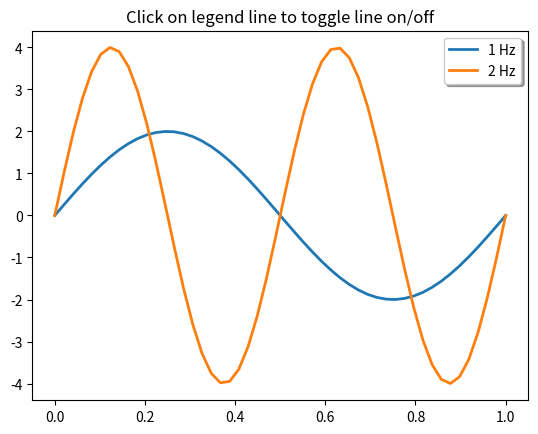

The matplotlib source for this figure:
import numpy as np
import matplotlib.pyplot as plt


t = np.linspace(0, 1)
y1 = 2 * np.sin(2*np.pi*t)
y2 = 4 * np.sin(2*np.pi*2*t)

fig, ax = plt.subplots()
ax.set_title('Click on legend line to toggle line on/off')
line1, = ax.plot(t, y1, lw=2, label='1 Hz')
line2, = ax.plot(t, y2, lw=2, label='2 Hz')
leg = ax.legend(fancybox=True, shadow=True)

lines = [line1, line2]
lined = {}  # Will map legend lines to original lines.
for legline, origline in zip(leg.get_lines(), lines):
    legline.set_picker(True)  # Enable picking on the legend line.
    lined[legline] = origline


def on_pick(event):
    # On the pick event, find the original line corresponding to the legend
    # proxy line, and toggle its visibility.
    legline = event.artist
    origline = lined[legline]
    visible = not origline.get_visible()
    origline.set_visible(visible)
    # Change the alpha on the line in the legend, so we can see what lines
    # have been toggled.
    legline.set_alpha(1.0 if visible else 0.2)
    fig.canvas.draw()


fig.canvas.mpl_connect('pick_event', on_pick)
plt.show()
